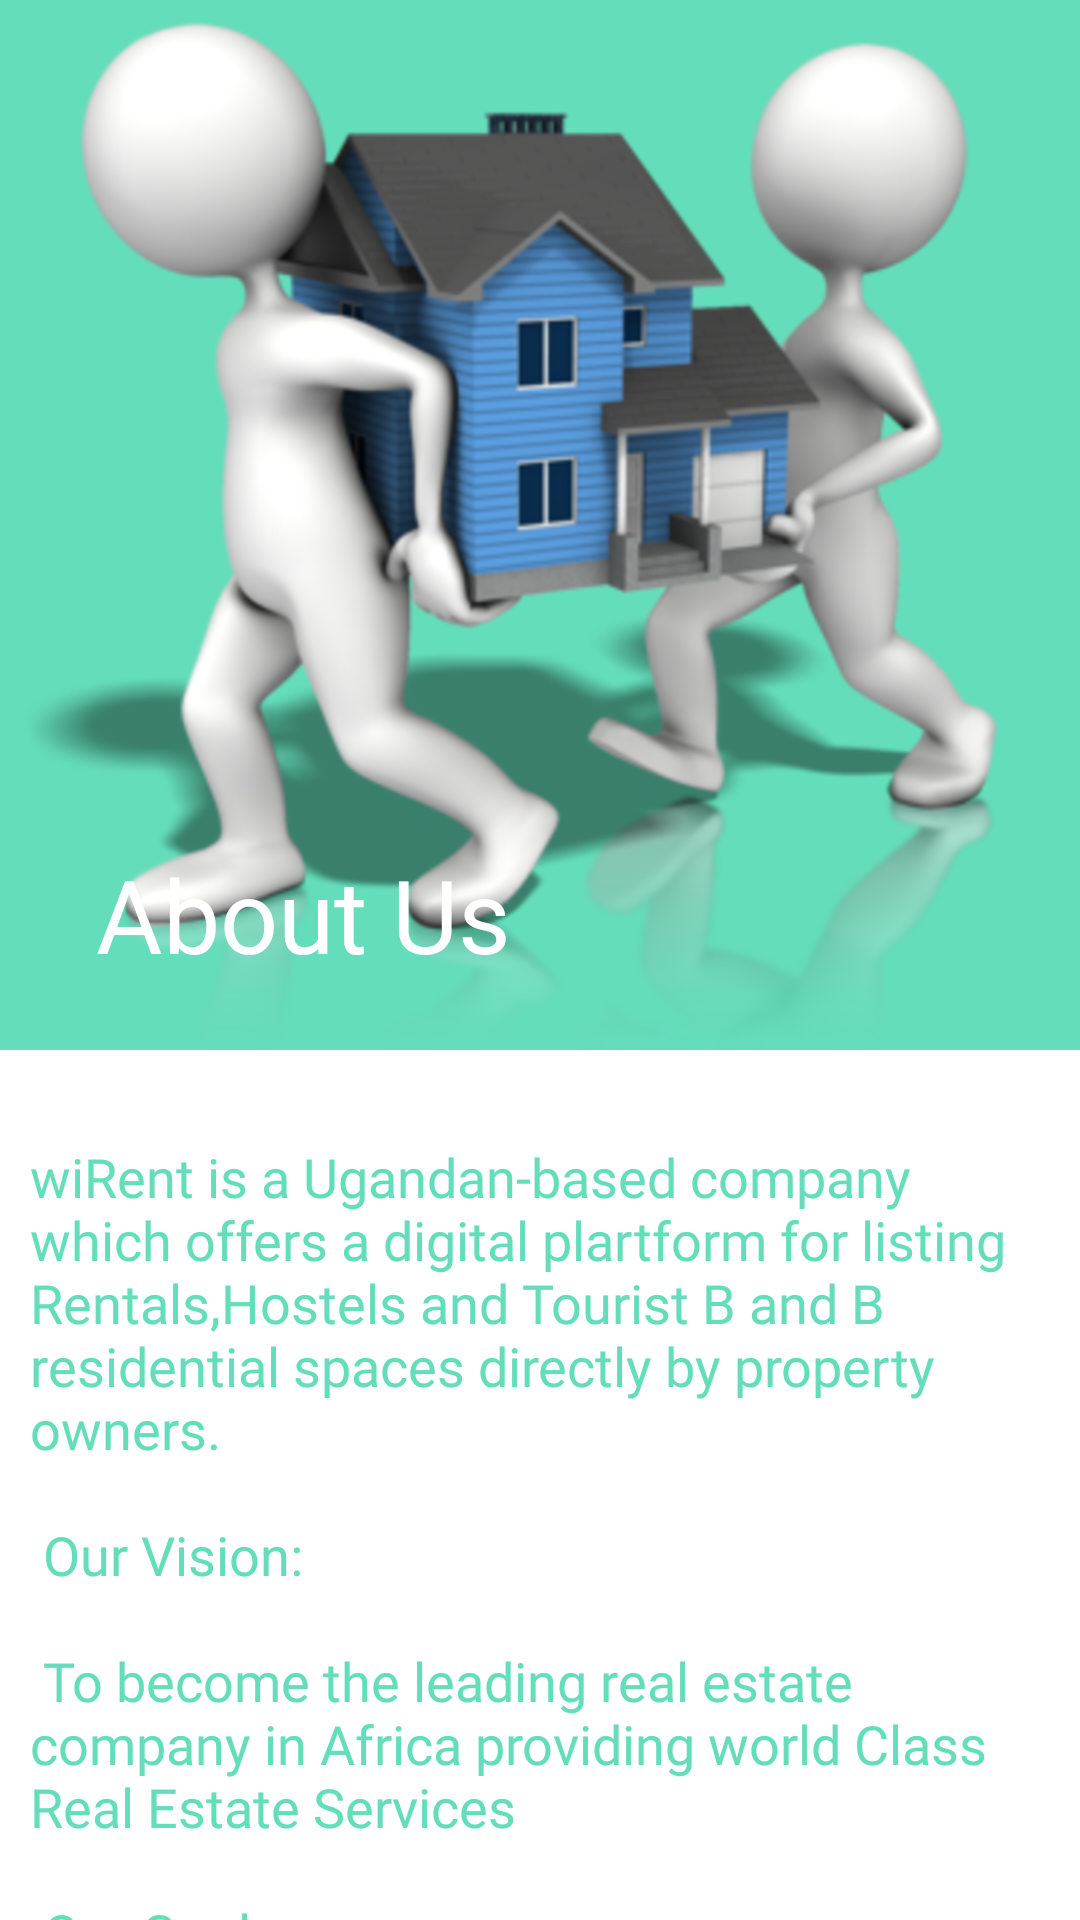

Produce the Android XML layout that renders to this screen, including the resource entries it uses.
<!-- AndroidManifest.xml: application theme Theme.Wirenti -->
<!-- res/layout/fargment_owner_about.xml -->
<?xml version="1.0" encoding="utf-8"?>
<androidx.coordinatorlayout.widget.CoordinatorLayout
    xmlns:android="http://schemas.android.com/apk/res/android"
    xmlns:app="http://schemas.android.com/apk/res-auto"
    android:layout_width="match_parent"
    android:layout_height="match_parent">


    <androidx.core.widget.NestedScrollView
        android:layout_width="match_parent"
        app:layout_behavior="com.google.android.material.appbar.AppBarLayout$ScrollingViewBehavior"
        android:layout_height="wrap_content">



        <TextView
            android:layout_width="match_parent"
            android:layout_height="wrap_content"
            android:text="@string/about"
            android:padding="10dp"
            android:textSize="18sp"
            android:layout_marginBottom="20dp"
            android:layout_marginTop="20dp"
            android:fontFamily="@font/gothic"
            android:textColor="@color/purple_500"
            />


    </androidx.core.widget.NestedScrollView>

    <com.google.android.material.appbar.AppBarLayout
        android:layout_width="match_parent"
        android:layout_height="wrap_content"
        app:layout_constraintEnd_toEndOf="parent"
        app:layout_constraintStart_toStartOf="parent"
        android:theme="@style/ThemeOverlay.AppCompat.Dark"
        android:backgroundTint="@color/purple_500"
        app:liftOnScroll="true"
        app:layout_constraintTop_toTopOf="parent">

        <com.google.android.material.appbar.CollapsingToolbarLayout
            android:layout_width="match_parent"
            android:layout_height="wrap_content"
            app:layout_scrollFlags="scroll|exitUntilCollapsed"
            app:contentScrim="@color/purple_500"
            app:scrimAnimationDuration="300"
            app:expandedTitleGravity="bottom">

            <ImageView
                android:src="@drawable/ee"
                android:scaleType="centerCrop"
                android:layout_width="match_parent"
                app:layout_collapseMode="parallax"
                app:layout_collapseParallaxMultiplier="0.5"
                android:layout_height="350dp"/>

            <androidx.appcompat.widget.Toolbar
                android:id="@+id/toolbar"
                android:layout_width="match_parent"
                app:title="About Us"
                android:layout_height="?actionBarSize"
                app:layout_collapseMode="pin"/>

        </com.google.android.material.appbar.CollapsingToolbarLayout>




    </com.google.android.material.appbar.AppBarLayout>

</androidx.coordinatorlayout.widget.CoordinatorLayout>
<!-- resources referenced by this layout -->
<resources>
  <color name="purple_500">#64ddbb</color>
  <!-- drawable ee: png bitmap (drawable-v24, 488100 bytes) -->
  <string name="about">
  
  wiRent is a Ugandan-based company which offers a digital plartform for listing Rentals,Hostels and Tourist B and B residential spaces directly by property owners.\n \n
  Our Vision:\n \n
  To become the leading real estate company in Africa providing world Class Real Estate Services\n\n
  
  Our Goal:\n\n
  
  To unite the Real Estate Brokers, and their Associates of The Bahamas for the purpose of exerting effectively a combined positive influence upon matters affecting their profession.
      </string>
  <style name="Theme.Wirenti" parent="Theme.MaterialComponents.DayNight.NoActionBar">
          
          <item name="colorPrimary">@color/purple_500</item>
          <item name="colorPrimaryVariant">@color/purple_700</item>
          <item name="colorOnPrimary">@color/white</item>
          
          <item name="colorSecondary">@color/teal_200</item>
          <item name="colorSecondaryVariant">@color/teal_700</item>
          <item name="colorOnSecondary">@color/black</item>
          
          <item name="android:statusBarColor" tools:targetApi="l">?attr/colorPrimaryVariant</item>
          
          <item name="android:windowDisablePreview">true</item>
      </style>
  <color name="purple_700">#FF3700B3</color>
  <color name="white">#FFFFFFFF</color>
  <color name="teal_200">#FF03DAC5</color>
  <color name="teal_700">#FF018786</color>
  <color name="black">#FF000000</color>
</resources>
